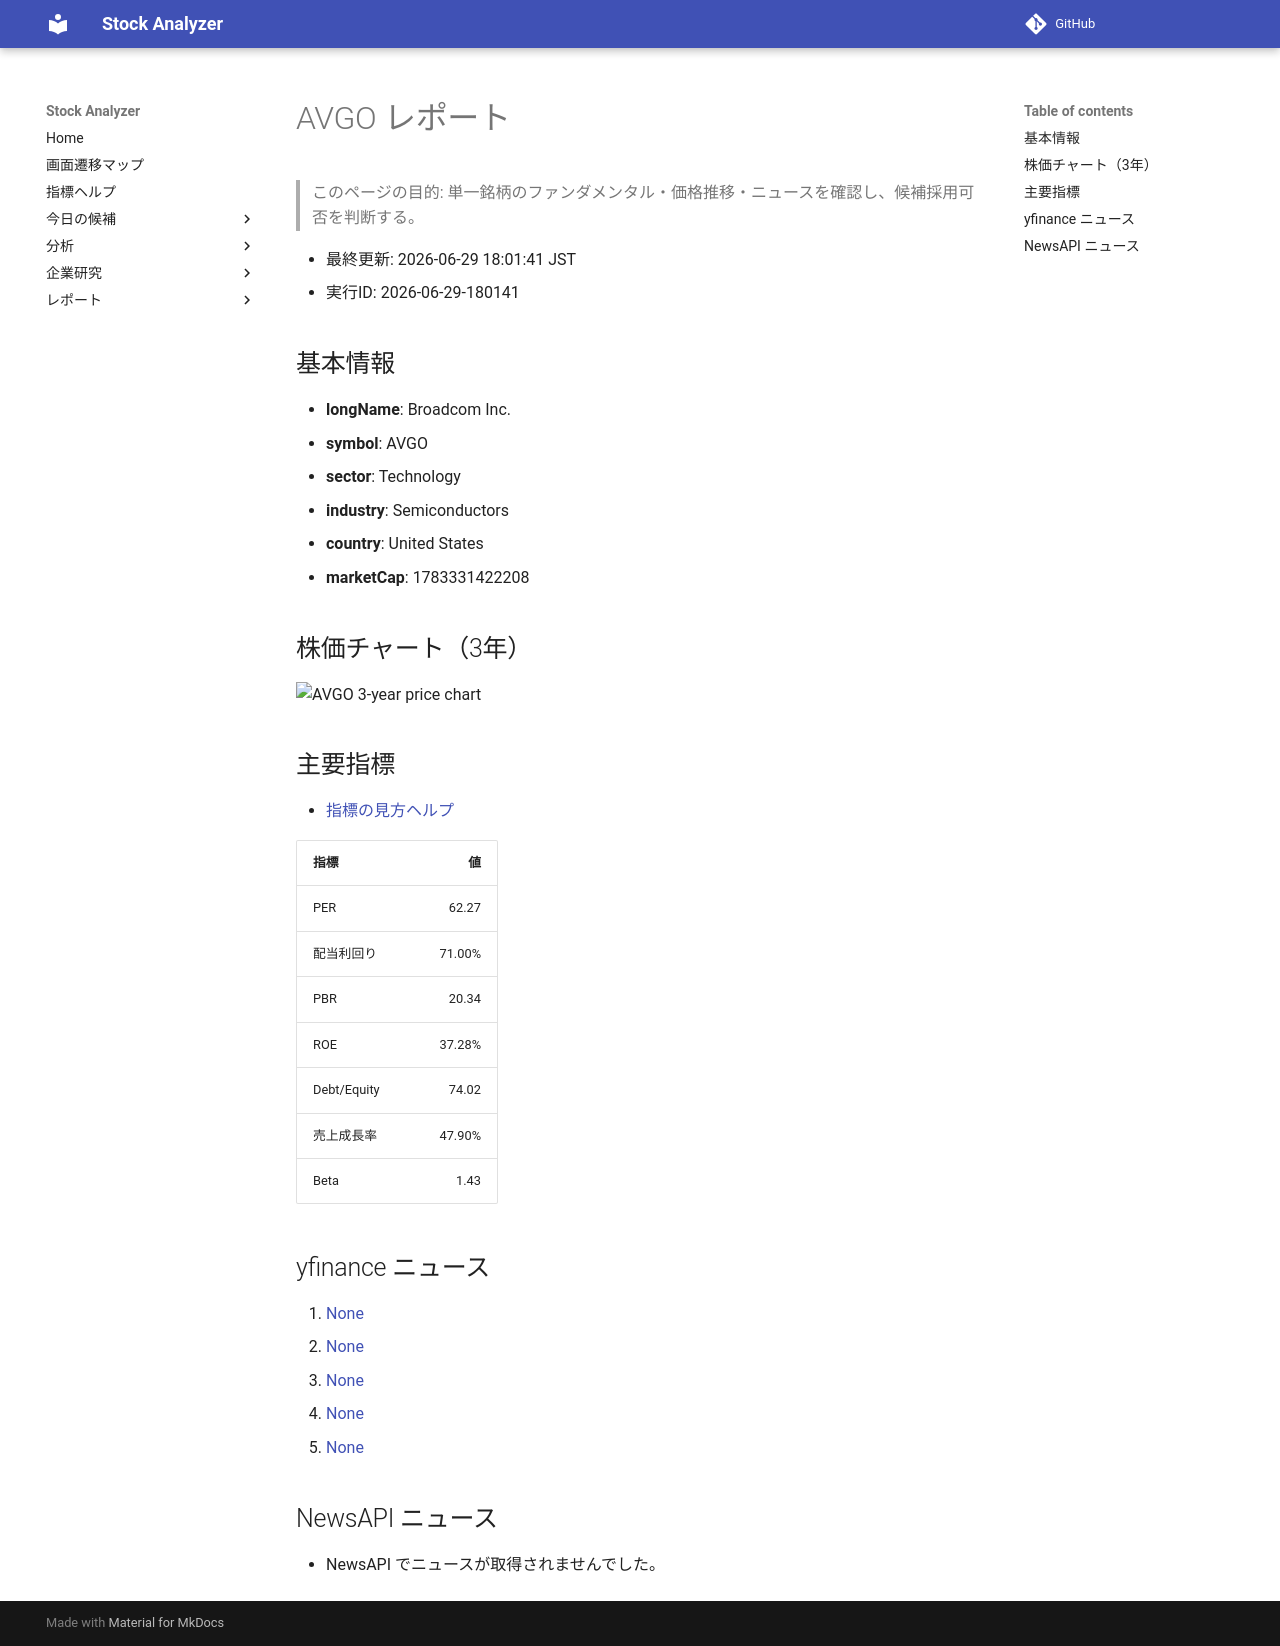

repository: Yumi-note/Making-APP · page: stocks/2026-06-29/180141/AVGO/index.html · generator: mkdocs

# AVGO レポート

> このページの目的: 単一銘柄のファンダメンタル・価格推移・ニュースを確認し、候補採用可否を判断する。

- 最終更新: 2026-06-29 18:01:41 JST
- 実行ID: 2026-06-29-180141

## 基本情報

- **longName**: Broadcom Inc.
- **symbol**: AVGO
- **sector**: Technology
- **industry**: Semiconductors
- **country**: United States
- **marketCap**: 1783331422208

## 株価チャート（3年）

![AVGO 3-year price chart](AVGO_3y.png)

## 主要指標

- [指標の見方ヘルプ](../../../../indicators.md)

| 指標 | 値 |
|---|---:|
| PER | 62.27 |
| 配当利回り | 71.00% |
| PBR | 20.34 |
| ROE | 37.28% |
| Debt/Equity | 74.02 |
| 売上成長率 | 47.90% |
| Beta | 1.43 |

## yfinance ニュース

1. [None](None)
2. [None](None)
3. [None](None)
4. [None](None)
5. [None](None)

## NewsAPI ニュース

- NewsAPI でニュースが取得されませんでした。
